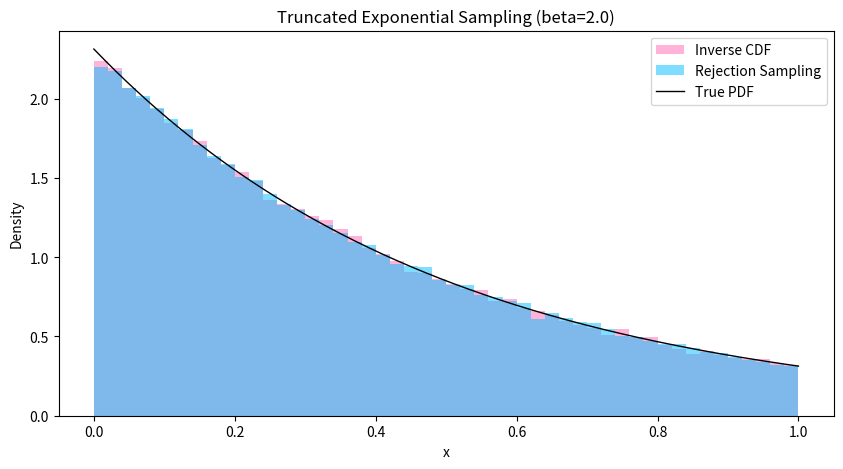

Here is the Python script that generated this plot:
# [redacted]

import numpy as np
import matplotlib.pyplot as plt
import matplotlib.colors as mcolors

# Inverse CDF Part
# Truncated exponential on [0,1] with shape beta > 0:
# Inverse CDF: x = - (1/beta) * ln(1 - u*(1 - exp(-beta)))

# inverse CDF
def sample_trunc_exp_icdf(n, beta, rng=np.random.default_rng()):
    u = rng.uniform(0.0, 1.0, size=n)
    return -(1.0 / beta) * np.log(1.0 - u * (1.0 - np.exp(-beta)))

# random sampling
def sample_trunc_exp_rejection(n, beta, rng=np.random.default_rng()):
    M = beta / (1.0 - np.exp(-beta))
    out = []
    while len(out) < n:
        x = rng.uniform(0.0, 1.0)
        u = rng.uniform(0.0, 1.0)
        # Acceptance probability f(x)/(M g(x)) = e^{-beta x}
        if u <= np.exp(-beta * x):
            out.append(x)
    return np.array(out)

def trunc_exp_pdf(x, beta):
    Z = (1.0 - np.exp(-beta))
    return (beta * np.exp(-beta * x)) / Z * ((x >= 0) & (x <= 1))

def trunc_exp_cdf(x, beta):
    x = np.clip(x, 0.0, 1.0)
    return (1.0 - np.exp(-beta * x)) / (1.0 - np.exp(-beta))

n = 100000
beta = 2.0
rng = np.random.default_rng(123)

samples_icdf = sample_trunc_exp_icdf(n, beta, rng)
samples_rej = sample_trunc_exp_rejection(n, beta, rng)

x = np.linspace(0, 1, 200)

# probability density function
pdf = trunc_exp_pdf(x, beta)

plt.figure(figsize=(10,5))
plt.hist(samples_icdf, bins=50, density=True, alpha=0.5, label="Inverse CDF", color="hotpink")
plt.hist(samples_rej, bins=50, density=True, alpha=0.5, label="Rejection Sampling", color="deepskyblue")
plt.plot(x, pdf, 'k-', lw=1, label="True PDF")
plt.xlabel("x")
plt.ylabel("Density")
plt.title(f"Truncated Exponential Sampling (beta={beta})")
plt.legend()
plt.show()







# Monte Carlo ellipse
